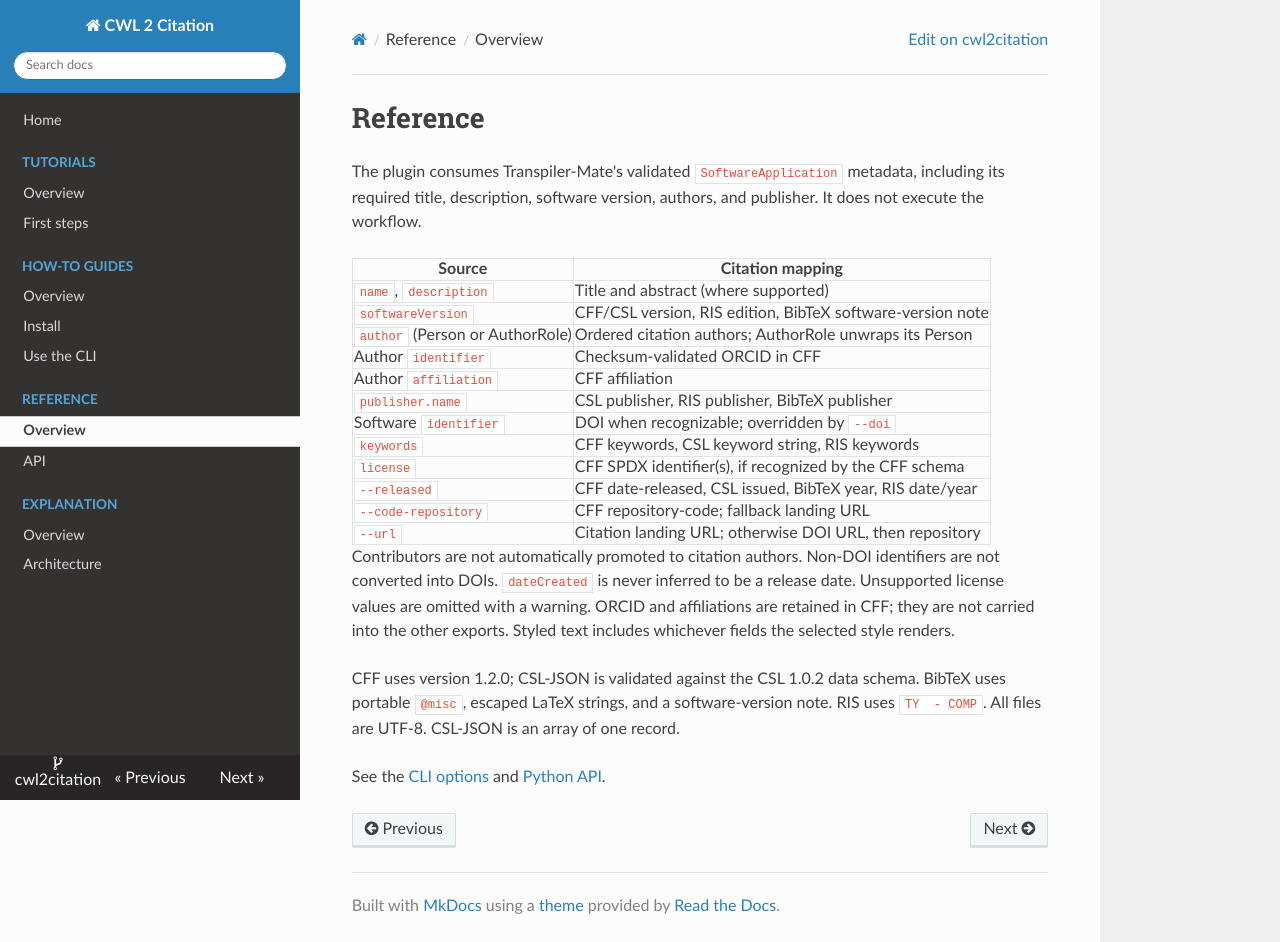

repository: transpiler-mate/cwl2citation · page: reference/index.html · generator: mkdocs

# Reference

The plugin consumes Transpiler-Mate's validated `SoftwareApplication` metadata, including its required title, description, software version, authors, and publisher. It does not execute the workflow.

| Source | Citation mapping |
| --- | --- |
| `name`, `description` | Title and abstract (where supported) |
| `softwareVersion` | CFF/CSL version, RIS edition, BibTeX software-version note |
| `author` (Person or AuthorRole) | Ordered citation authors; AuthorRole unwraps its Person |
| Author `identifier` | Checksum-validated ORCID in CFF |
| Author `affiliation` | CFF affiliation |
| `publisher.name` | CSL publisher, RIS publisher, BibTeX publisher |
| Software `identifier` | DOI when recognizable; overridden by `--doi` |
| `keywords` | CFF keywords, CSL keyword string, RIS keywords |
| `license` | CFF SPDX identifier(s), if recognized by the CFF schema |
| `--released` | CFF date-released, CSL issued, BibTeX year, RIS date/year |
| `--code-repository` | CFF repository-code; fallback landing URL |
| `--url` | Citation landing URL; otherwise DOI URL, then repository |

Contributors are not automatically promoted to citation authors. Non-DOI identifiers are not converted into DOIs. `dateCreated` is never inferred to be a release date. Unsupported license values are omitted with a warning. ORCID and affiliations are retained in CFF; they are not carried into the other exports. Styled text includes whichever fields the selected style renders.

CFF uses version 1.2.0; CSL-JSON is validated against the CSL 1.0.2 data schema. BibTeX uses portable `@misc`, escaped LaTeX strings, and a software-version note. RIS uses `TY  - COMP`. All files are UTF-8. CSL-JSON is an array of one record.

See the [CLI options](../how-to/use-cli.md) and [Python API](api.md).
